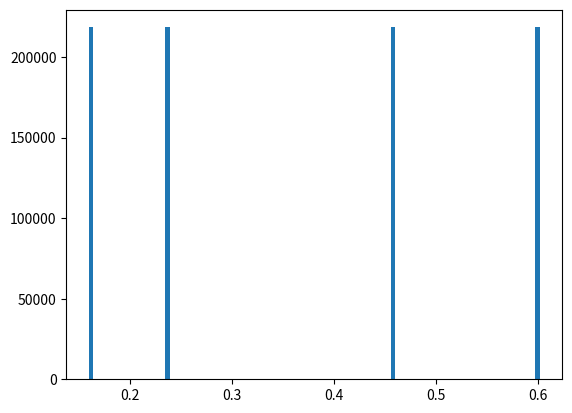

Generate this figure with matplotlib: (Note: this script raises an exception after producing the figure.)
import math
import matplotlib.pyplot as plt
import numpy as np

def wall_time(pos_a, vel_a, sigma):
    if vel_a > 0.0:
        del_t = (1.0 - sigma - pos_a) / vel_a
    elif vel_a < 0.0:
        del_t = (pos_a - sigma) / abs(vel_a)
    else:
        del_t = float('inf')
    return del_t

def pair_time(pos_a, vel_a, pos_b, vel_b, sigma):
    del_x = [pos_b[0] - pos_a[0], pos_b[1] - pos_a[1]]
    del_x_sq = del_x[0] ** 2 + del_x[1] ** 2
    del_v = [vel_b[0] - vel_a[0], vel_b[1] - vel_a[1]]
    del_v_sq = del_v[0] ** 2 + del_v[1] ** 2
    scal = del_v[0] * del_x[0] + del_v[1] * del_x[1]
    Upsilon = scal ** 2 - del_v_sq * ( del_x_sq - 4.0 * sigma **2)
    if Upsilon > 0.0 and scal < 0.0:
        del_t = - (scal + math.sqrt(Upsilon)) / del_v_sq
    else:
        del_t = float('inf')
    return del_t

pos = [[0.25, 0.25], [0.75, 0.25], [0.25, 0.75], [0.75, 0.75]]
vel = [[0.21, 0.12], [0.71, 0.18], [-0.23, -0.79], [0.78, 0.1177]]
singles = [(0, 0), (0, 1), (1, 0), (1, 1), (2, 0), (2, 1), (3, 0), (3, 1)]
pairs = [(0, 1), (0, 2), (0, 3), (1, 2), (1, 3), (2, 3)]
sigma = 0.15
t = 0.0
n_events = 500000
#n_events = 5
all_pos = [] 
for event in range(n_events):
    wall_times = [wall_time(pos[k][l], vel[k][l], sigma) for k, l  in singles]
    pair_times = [pair_time(pos[k], vel[k], pos[l], vel[l], sigma) for k, l in pairs]
    next_event = min(wall_times + pair_times)
    t += next_event
    for k, l in singles: pos[k][l] += vel[k][l] * next_event 
    if min(wall_times) < min(pair_times):
        collision_disk, direction = singles[wall_times.index(next_event)]
        vel[collision_disk][direction] *= -1.0
    else: 
        a, b = pairs[pair_times.index(next_event)]
        del_x = [pos[b][0] - pos[a][0], pos[b][1] - pos[a][1]]
        abs_x = math.sqrt(del_x[0] ** 2 + del_x[1] ** 2)
        e_perp = [c / abs_x for c in del_x]
        del_v = [vel[b][0] - vel[a][0], vel[b][1] - vel[a][1]]
        scal = del_v[0] * e_perp[0] + del_v[1] * e_perp[1]
        for k in range(2): 
            vel[a][k] += e_perp[k] * scal 
            vel[b][k] -= e_perp[k] * scal 
        all_pos += [pos] 
    if event%10000==0:
        print("%.5f%%"%(event/n_events*100))
    #print( 'event', event)
    #print( 'time', t)
    #print( 'pos', pos)
    #print( 'vel', vel)
def hist_data():
    plt.figure()
    plt.hist((np.array(all_pos)[:,:,0].flatten()), bins=100, normed=True)
    plt.xlabel(r'Position $x$')
    plt.ylabel(r'frequency')
    plt.title("Histogram of the x-Position with Molecular events")
    plt.grid()
    plt.show()
hist_data()
